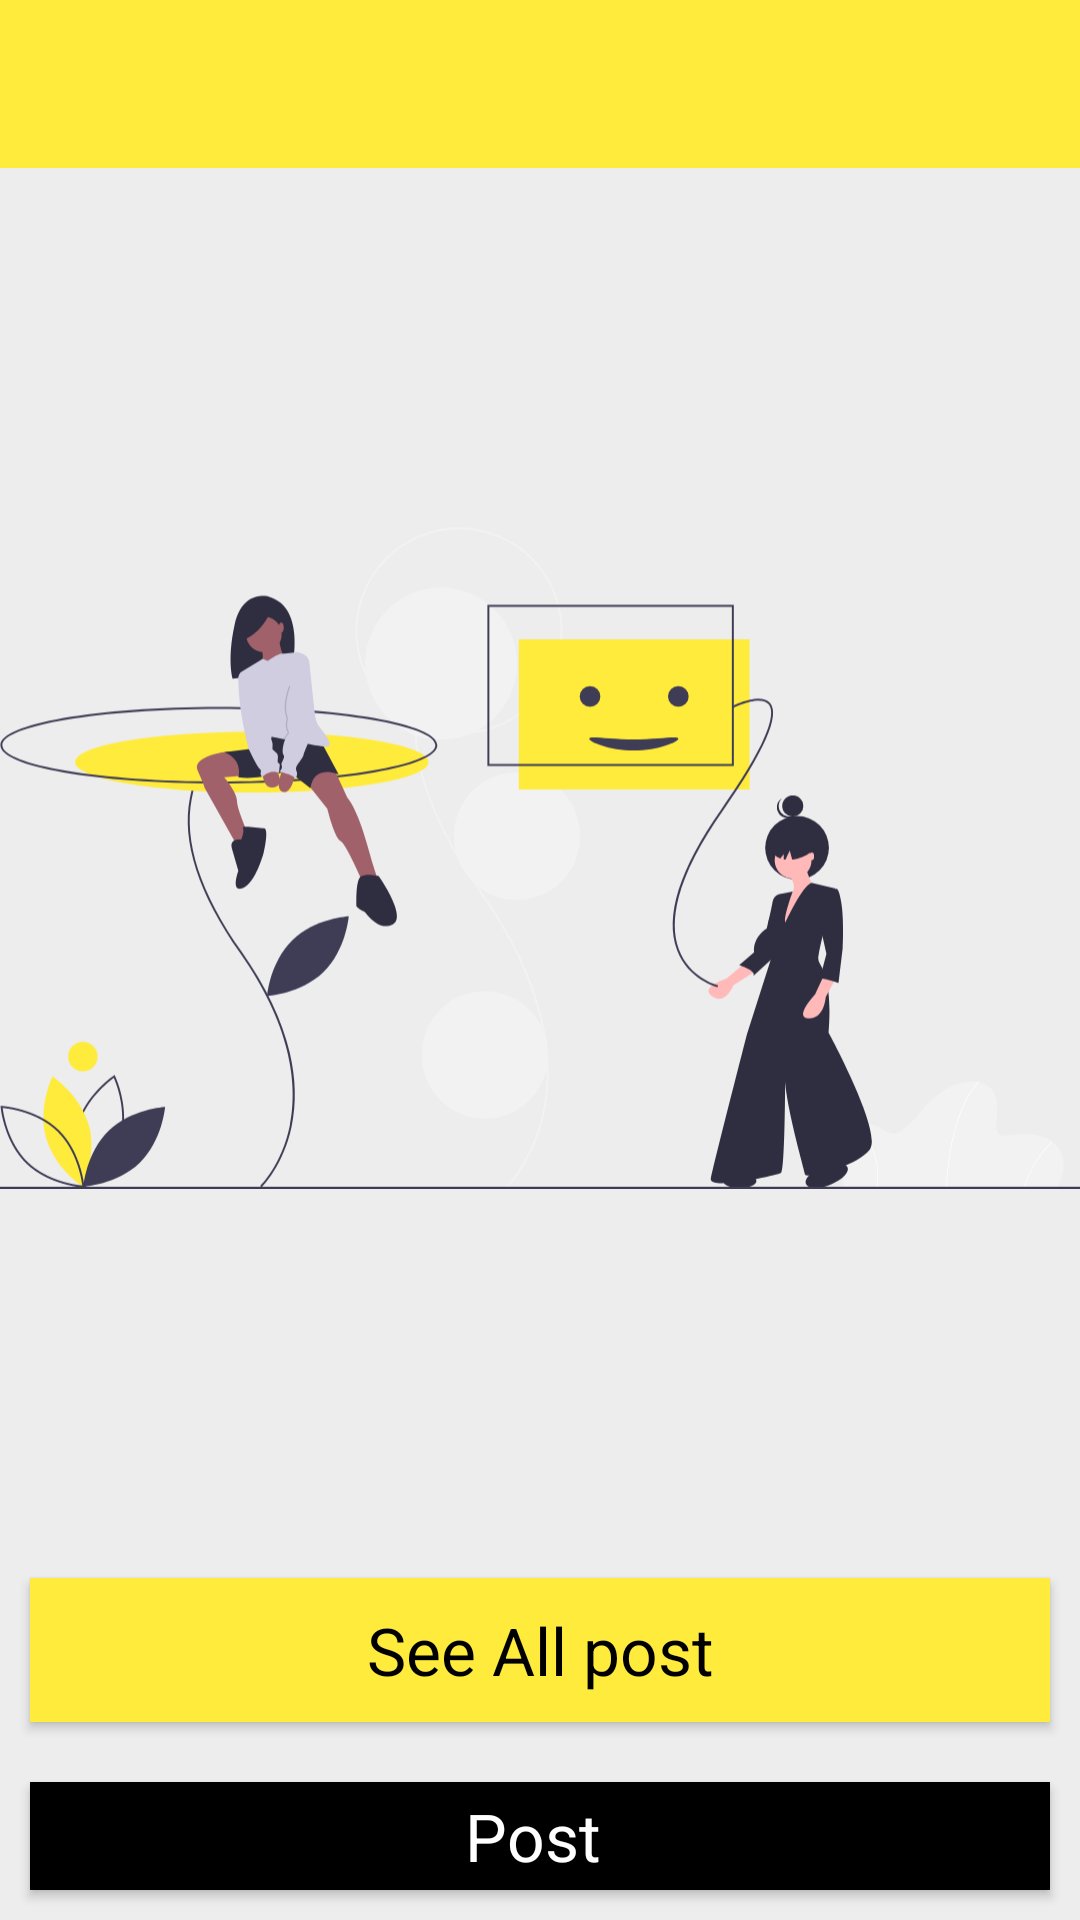

This screen was rendered from an Android layout file. Write that file and the resources it references.
<!-- AndroidManifest.xml: application theme Theme.WebinarMeeting -->
<!-- res/layout/activity_home.xml -->
<?xml version="1.0" encoding="utf-8"?>
<LinearLayout xmlns:android="http://schemas.android.com/apk/res/android"
    xmlns:app="http://schemas.android.com/apk/res-auto"
    xmlns:tools="http://schemas.android.com/tools"
    android:layout_width="match_parent"
    android:layout_height="match_parent"
    android:orientation="vertical"
    android:background="#ededed"


    tools:context=".Home">

    <include
        android:id="@+id/toolbar_home"
        layout="@layout/toolbar"
        android:background="#FFEB3B" />


    <LinearLayout
        android:layout_width="match_parent"
        android:layout_height="match_parent"
        android:gravity="center"
        android:orientation="vertical"
        >

        <ImageView
            android:id="@+id/imageView2"
            android:layout_width="match_parent"
            android:layout_height="460dp"
            app:srcCompat="@drawable/ic_welcome" />

        <Button
            android:id="@+id/btn_all"
            android:layout_width="match_parent"
            android:layout_height="wrap_content"
            android:layout_margin="10dp"
            android:background="#FFEB3B"
            android:backgroundTint="#007CC7"
            android:text="See All post"
            android:textAppearance="?android:textAppearanceLarge"
            android:textColor="#000"

            app:backgroundTint="#FFEB3B" />

        <Button
            android:id="@+id/btn_post"
            android:layout_width="match_parent"
            android:layout_height="wrap_content"
            android:layout_margin="10dp"
            android:layout_marginTop="20dp"
            android:background="#040404"
            android:text="Post "
            android:textAppearance="?android:textAppearanceLarge"
            app:backgroundTint="#000" />

    </LinearLayout>

</LinearLayout>
<!-- res/layout/toolbar.xml (included above) -->
<?xml version="1.0" encoding="utf-8"?>
<androidx.appcompat.widget.Toolbar xmlns:android="http://schemas.android.com/apk/res/android"
    xmlns:app="http://schemas.android.com/apk/res-auto"
    android:layout_width="match_parent"
    android:layout_height="wrap_content"
    android:background="#FFEB3B"
    android:theme="@style/ThemeOverlay.AppCompat.Dark"
    app:popupTheme="@style/ThemeOverlay.AppCompat.Dark"
    app:subtitleTextColor="#121111"
    app:titleTextColor="#040404">

</androidx.appcompat.widget.Toolbar>
<!-- resources referenced by this layout -->
<resources>
  <!-- drawable ic_welcome: vector/xml drawable (drawable, 12293 chars, omitted) -->
  <style name="Theme.WebinarMeeting" parent="Theme.MaterialComponents.NoActionBar">
          
          <item name="colorPrimary">@color/purple_500</item>
          <item name="colorPrimaryVariant">@color/purple_700</item>
          <item name="colorOnPrimary">@color/white</item>
          
          <item name="colorSecondary">@color/teal_200</item>
          <item name="colorSecondaryVariant">@color/teal_700</item>
          <item name="colorOnSecondary">@color/black</item>
          
          <item name="android:statusBarColor" tools:targetApi="l">?attr/colorPrimaryVariant</item>
          
      </style>
  <!-- not gathered from this repository: default colours our renderer supplied (Android Studio template values) -->
  <color name="purple_500">#FF6200EE</color>
  <color name="purple_700">#FF3700B3</color>
  <color name="teal_200">#FF03DAC5</color>
  <color name="teal_700">#FF018786</color>
  <color name="black">#FF000000</color>
  <color name="white">#FFFFFFFF</color>
</resources>
